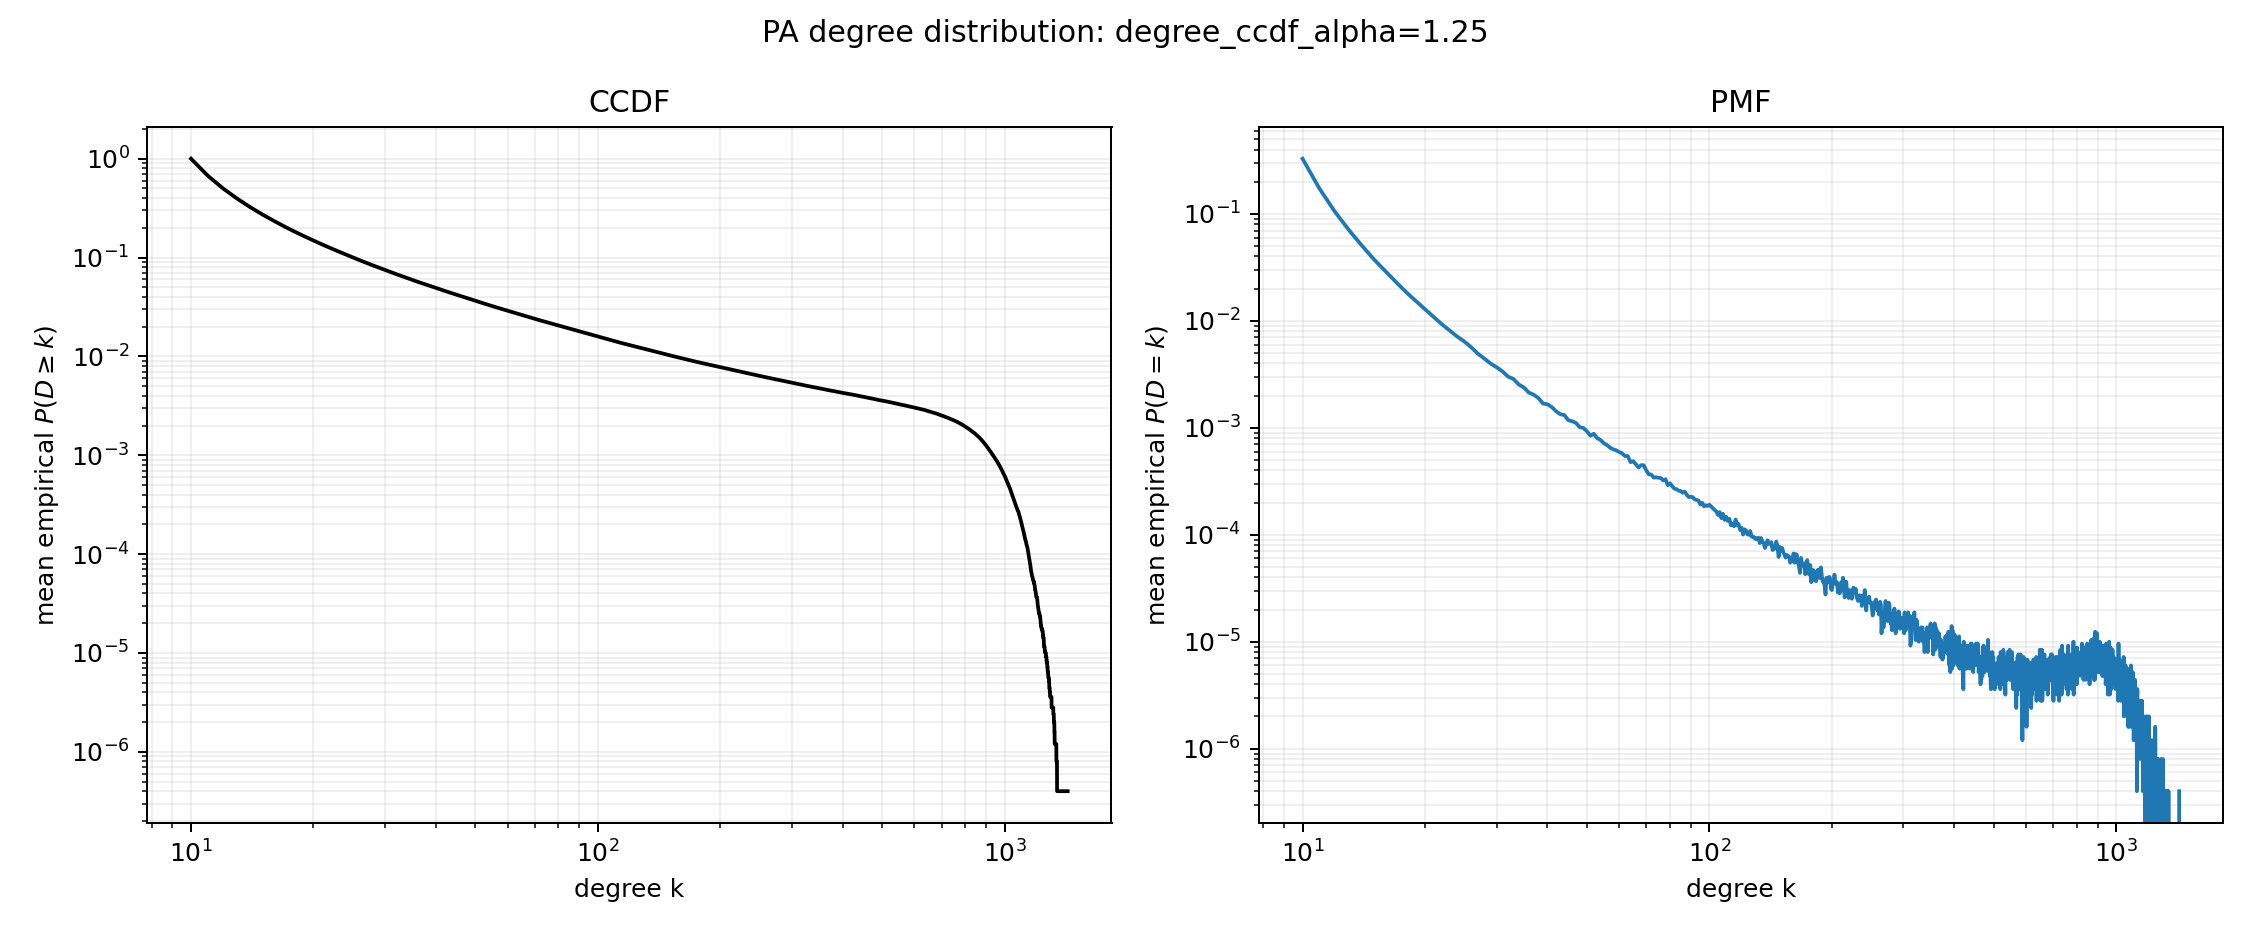

The table this chart was drawn from, first rows:
degree, mean_ccdf, standard_error
10, 1.0, 0.0
11, 0.6715, 0.0002212
12, 0.4984, 0.0002233
13, 0.393, 0.0002113
14, 0.3222, 0.0001894
15, 0.2718, 0.0001754
16, 0.2344, 0.0001564
17, 0.2053, 0.0001501
18, 0.1824, 0.0001412
19, 0.1639, 0.0001354
20, 0.1486, 0.0001297
21, 0.1357, 0.0001257
22, 0.1248, 0.0001222
23, 0.1155, 0.0001186
24, 0.1074, 0.0001137
25, 0.1003, 0.0001141
26, 0.09386, 0.0001112
27, 0.08821, 0.0001061
28, 0.08329, 0.0001001
29, 0.07886, 9.833701162691198e-05
30, 0.07487, 9.569312843490547e-05
31, 0.07119, 9.499756351690444e-05
32, 0.06782, 9.275891565162743e-05
33, 0.0648, 8.618563922613578e-05
34, 0.06194, 8.502136758422427e-05
35, 0.0594, 8.361856138211916e-05
36, 0.05702, 8.039628502170098e-05
37, 0.05488, 7.721688789086944e-05
38, 0.05284, 7.589566723212345e-05
39, 0.05094, 7.42295632218877e-05
40, 0.04926, 7.232805247169798e-05
41, 0.0476, 7.060335677555246e-05
42, 0.04603, 6.796658615575255e-05
43, 0.04461, 6.808943546868993e-05
44, 0.04327, 6.635772128658953e-05
45, 0.04195, 6.655355641694503e-05
46, 0.04077, 6.715434082009861e-05
47, 0.03962, 6.657661760726545e-05
48, 0.03851, 6.698958373252752e-05
49, 0.0375, 6.45364888787234e-05
50, 0.0365, 6.335062338261503e-05
51, 0.03557, 6.177458278415413e-05
52, 0.03473, 6.214495950585185e-05
53, 0.03385, 6.0789354093807285e-05
54, 0.03305, 5.931499420107995e-05
55, 0.03228, 6.069537195167936e-05
56, 0.03156, 6.0062468482742876e-05
57, 0.03087, 5.9259989645168606e-05
58, 0.03022, 5.820788947207747e-05
59, 0.02959, 5.7558265330147244e-05
60, 0.02897, 5.644618981551704e-05
61, 0.02837, 5.60547427821835e-05
62, 0.0278, 5.6609483191196404e-05
63, 0.02725, 5.628470427986402e-05
64, 0.02671, 5.5238382287640456e-05
65, 0.02623, 5.382826994517453e-05
66, 0.02574, 5.31832812339142e-05
67, 0.02529, 5.2425082341537946e-05
68, 0.02486, 5.195738657823427e-05
69, 0.02441, 5.138200366471905e-05
... 1,359 more rows
